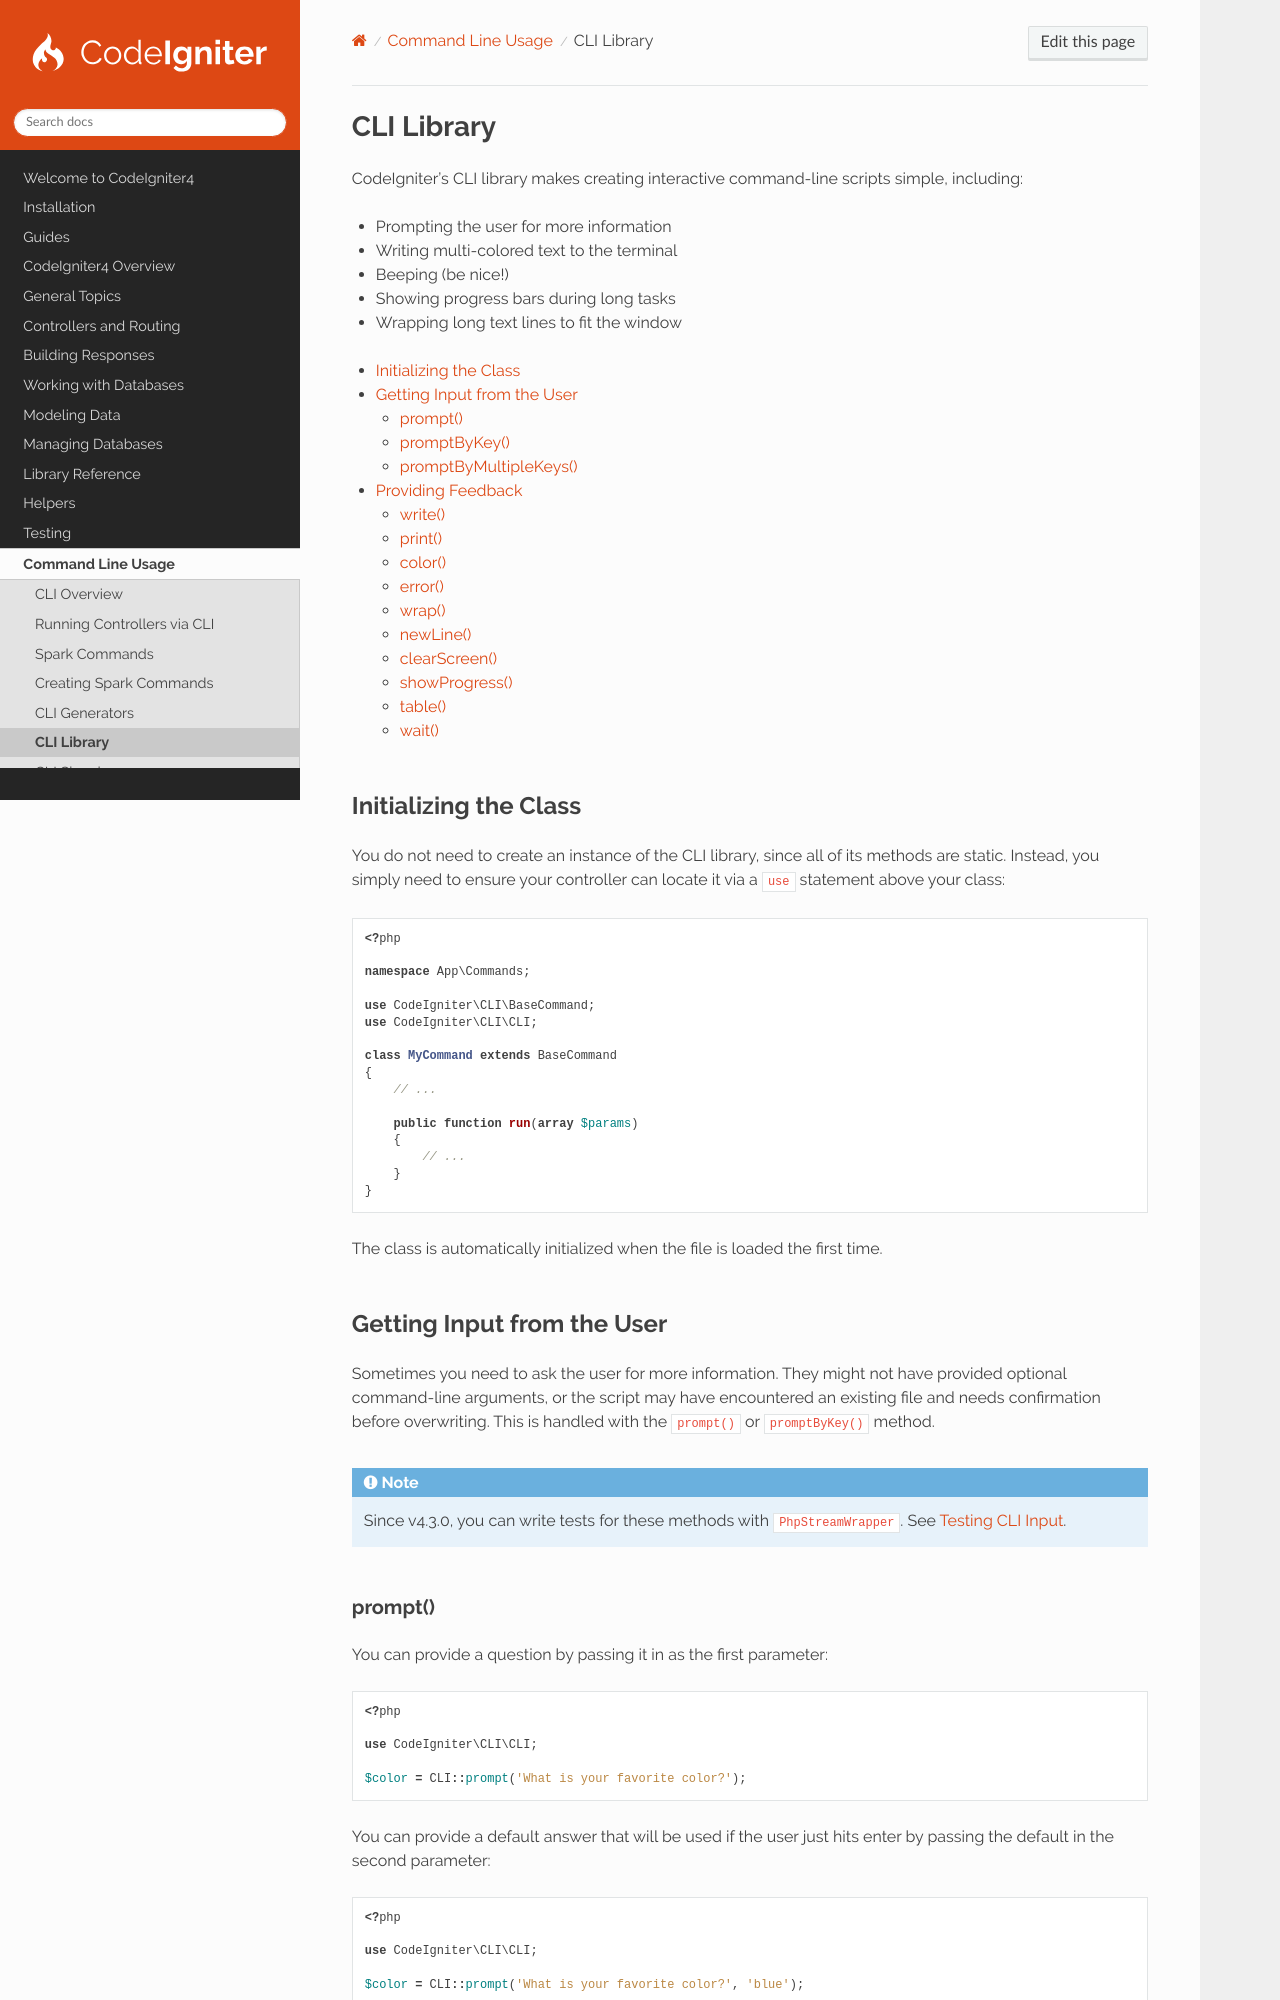

repository: codeigniter4/CodeIgniter4 · page: cli/cli_library.html · generator: sphinx

###########
CLI Library
###########

CodeIgniter's CLI library makes creating interactive command-line scripts simple, including:

* Prompting the user for more information
* Writing multi-colored text to the terminal
* Beeping (be nice!)
* Showing progress bars during long tasks
* Wrapping long text lines to fit the window

.. contents::
    :local:
    :depth: 2

Initializing the Class
**********************

You do not need to create an instance of the CLI library, since all of its methods are static. Instead, you simply need
to ensure your controller can locate it via a ``use`` statement above your class:

.. literalinclude:: cli_library/001.php

The class is automatically initialized when the file is loaded the first time.

Getting Input from the User
***************************

Sometimes you need to ask the user for more information. They might not have provided optional command-line arguments,
or the script may have encountered an existing file and needs confirmation before overwriting. This is handled with the
``prompt()`` or ``promptByKey()`` method.

.. note:: Since v4.3.0, you can write tests for these methods with ``PhpStreamWrapper``. See :ref:`testing-cli-input`.
